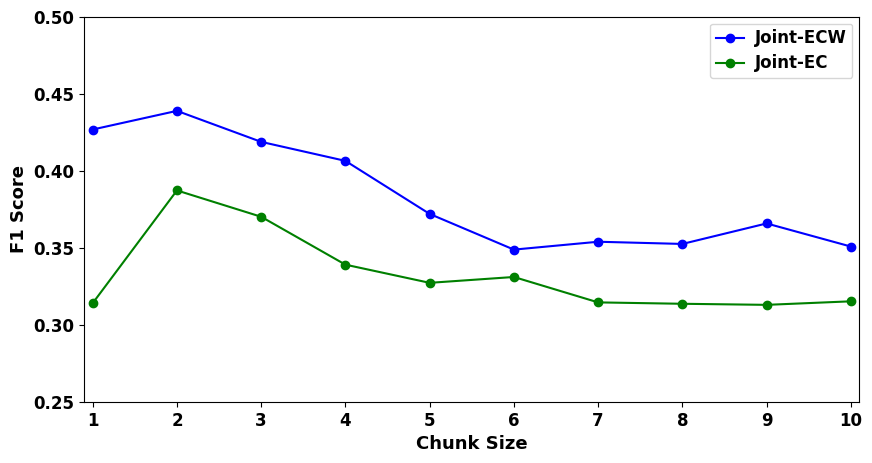

Here is the Python script that generated this plot:
'''
[redacted]
Email: [email redacted]
'''

# coding=utf-8

import numpy as np
import matplotlib.pyplot as plt

plt.rcParams['font.sans-serif'] = ['Arial']  # 如果要显示中文字体,则在此处设为：SimHei
plt.rcParams['axes.unicode_minus'] = False  # 显示负号

#x = np.array([0, 0.1, 0.2, 0.3, 0.4, 0.5, 0.6, 0.7, 0.8, 0.9, 1])
x = np.array([1, 2, 3, 4, 5, 6, 7, 8, 9, 10])
# VGG_supervised = np.array([2.9749694, 3.9357018, 4.7440844, 6.482254, 8.720203, 13.687582])
# VGG_unsupervised = np.array([2.1044724, 2.9757383, 3.7754183, 5.686206, 8.367847, 14.144531])
# ourNetwork = np.array([2.0205495, 2.6509762, 3.1876223, 4.380781, 6.004548, 9.9298])

#JointECW = np.array([0.4478, 0.4627, 0.4406, 0.4278, 0.3918, 0.3681, 0.3740, 0.3730, 0.3867, 0.3715])
JointECW = np.array([0.4267575247458083, 0.43887570458642894, 0.4187372062185938, 0.4063883671215359, 0.37194957835094433, 0.34876868498601105, 0.3538856069180201, 0.35245544561900316, 0.36576505088750444, 0.3507592817749894])
JointEC = np.array([0.3140, 0.3872, 0.3701, 0.3390, 0.3272, 0.3310, 0.3145, 0.3136, 0.3129, 0.3152])

# JointECW = np.array([0.4614, 0.4617, 0.4647, 0.4649, 0.4637, 0.4686, 0.4551, 0.4659, 0.4627, 0.4665, 0.4529])
# #JointECW = np.array([0.4395361511381575, 0.4406824141935681, 0.44301458714515857, 0.4432425551167616, 0.4421565351289889, 0.44414470954082635, 0.432722199302453, 0.442511258402428, 0.43832068230776006, 0.44273597507524487, 0.42926890927527644])
# JointECW = JointECW[::-1]
# JointEC = np.array([0.3517, 0.3625, 0.3530, 0.3758, 0.3678, 0.3662, 0.3845, 0.3695, 0.3769, 0.3591, 0.3630])
# JointEC = JointEC[::-1]

# label在图示(legend)中显示。若为数学公式,则最好在字符串前后添加"$"符号
# color：b:blue、g:green、r:red、c:cyan、m:magenta、y:yellow、k:black、w:white、、、
# 线型：-  --   -.  :    ,
# marker：.  ,   o   v    <    *    +    1
plt.figure(figsize=(10, 5))
#plt.grid(linestyle="--")  # 设置背景网格线为虚线
ax = plt.gca()
#ax.spines['top'].set_visible(False)  # 去掉上边框
#ax.spines['right'].set_visible(False)  # 去掉右边框


plt.plot(x, JointECW, marker='o', color="blue", label="Joint-ECW", linewidth=1.5)
plt.plot(x, JointEC, marker='o', color="green", label="Joint-EC", linewidth=1.5)
#plt.plot(x, JointECW, marker='o', color="red", label="ShuffleNet-style Network", linewidth=1.5)

#group_labels = ['Top 0-5%', 'Top 5-10%', 'Top 10-20%', 'Top 20-50%', 'Top 50-70%', ' Top 70-100%']  # x轴刻度的标识
#group_labels = ['0','0.1', '0.2', '0.3', '0.4', '0.5', '0.6', '0.7', '0.8', '0.9', '1']
group_labels = ['1','2','3','4','5', '6', '7', '8', '9', '10']
plt.xticks(x, group_labels, fontsize=12, fontweight='bold')  # 默认字体大小为10
plt.yticks(fontsize=12, fontweight='bold')
# plt.title("example", fontsize=12, fontweight='bold')  # 默认字体大小为12
plt.xlabel("Chunk Size", fontsize=13, fontweight='bold')
plt.ylabel("F1 Score", fontsize=13, fontweight='bold')
plt.xlim(0.9, 10.1)  # 设置x轴的范围
plt.ylim(0.25, 0.50)

# plt.legend()          #显示各曲线的图例
plt.legend(loc=0, numpoints=1)
leg = plt.gca().get_legend()
ltext = leg.get_texts()
plt.setp(ltext, fontsize=12, fontweight='bold')  # 设置图例字体的大小和粗细

plt.savefig('./linechart.png', format='png')  # 建议保存为svg格式,再用inkscape转为矢量图emf后插入word中
plt.show()